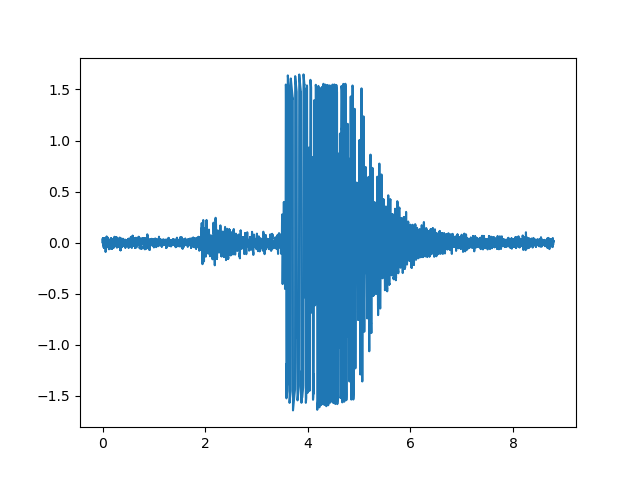

The data file committed next to this chart (first rows):
0.0, 0.00583
3.9063e-05, 0.006618
7.8125e-05, 0.007539
0.000117, 0.008081
0.000156, 0.0101
0.000195, 0.01011
0.000234, 0.01043
0.000273, 0.01061
0.000312, 0.01283
0.000352, 0.01258
0.000391, 0.01849
0.00043, 0.02014
0.000469, 0.01959
0.000508, 0.02192
0.000547, 0.02454
0.000586, 0.02081
0.000625, 0.02046
0.000664, 0.02326
0.000703, 0.02212
0.000742, 0.02334
0.000781, 0.02292
0.00082, 0.02204
0.000859, 0.02399
0.000898, 0.0232
0.000937, 0.02453
0.000977, 0.02623
0.001016, 0.02762
0.001055, 0.02932
0.001094, 0.02955
0.001133, 0.03164
0.001172, 0.02818
0.001211, 0.02836
0.00125, 0.02907
0.001289, 0.03071
0.001328, 0.03151
0.001367, 0.03239
0.001406, 0.03206
0.001445, 0.0311
0.001484, 0.03215
0.001523, 0.03341
0.001562, 0.03294
0.001602, 0.03358
0.001641, 0.03417
0.00168, 0.03286
0.001719, 0.03483
0.001758, 0.03591
0.001797, 0.03388
0.001836, 0.03104
0.001875, 0.03601
0.001914, 0.04005
0.001953, 0.03941
0.001992, 0.03872
0.002031, 0.03639
0.00207, 0.03692
0.002109, 0.03668
0.002148, 0.03744
0.002187, 0.03877
0.002227, 0.03823
0.002266, 0.03786
0.002305, 0.03895
0.002344, 0.03776
... 224,939 more rows
